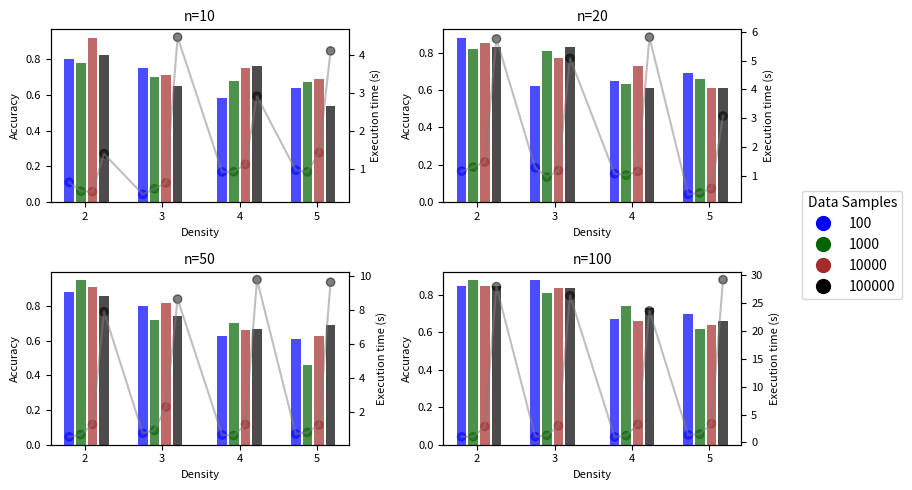

The matplotlib source for this figure:
import matplotlib.pyplot as plt
import numpy as np

# # Your new execution time results
new_execution_times = [
    0.6510286, 0.4183879, 0.4068930, 1.4052110, 0.3361163, 0.4819942, 0.6405663, 4.4717274, 0.9268160,
    0.9318647, 1.1255724, 2.9153657, 0.9717970, 0.9280677, 1.4350536, 4.1103878, 1.1591291, 1.2998989,
    1.4777458, 5.7525206, 1.2773812, 0.9525456, 1.1828098, 5.0779755, 1.0690560, 1.0223501, 1.1532185,
    5.8125818, 0.3523343, 0.4024222, 0.5570881, 3.0733285, 0.5090852, 0.6419883, 1.2447357, 7.8947122,
    0.7200053, 0.8856490, 2.2772899, 8.6353700, 0.6210589, 0.5856326, 1.2445972, 9.7828033, 0.6802368,
    0.7690973, 1.2125289, 9.6352880, 1.0043449, 1.0128467, 2.8608162, 27.9974580, 1.0520592, 1.2514615,
    3.0048137, 26.3626721, 0.9929454, 1.2336588, 3.2255940, 23.6268237, 1.3434155, 1.4760258, 3.3560445,
    29.2405052
]

# Your new accuracy values
new_accuracy_values = [ 0.80, 0.78, 0.92, 0.82, 0.75, 0.70, 0.71, 0.65, 0.58, 0.68, 0.75, 0.76, 0.64, 0.67, 0.69, 0.54, 0.88, 0.82, 0.85, 0.83,
    0.62, 0.81, 0.77, 0.83, 0.65, 0.63, 0.73, 0.61, 0.69, 0.66, 0.61, 0.61, 0.88, 0.95, 0.91, 0.86, 0.80, 0.72, 0.82, 0.74,
    0.63, 0.70, 0.66, 0.67, 0.61, 0.46, 0.63, 0.69, 0.85, 0.88, 0.85, 0.85, 0.88, 0.81, 0.84, 0.84, 0.67, 0.74, 0.66, 0.73,
    0.70, 0.62, 0.64, 0.66]
new_accuracy_values = [value for value in new_accuracy_values]


# Split the new data into four groups, each containing 16 values
new_groups = [new_execution_times[i:i+16] for i in range(0, len(new_execution_times), 16)]

# Generate four bar charts in a 2x2 grid
fig, axs = plt.subplots(2, 2, figsize=(8, 5))

# Scaling factor for reducing the height of the bars
scaling_factor = 0.8
# Define labels for the top of each bar
labels = ['100', '1000', '10000', '100000'] * 4

# Define colors for each bar in the pattern green, darkgreen, brown, black
bar_colors = ['blue', 'darkgreen', 'brown', 'black']

# Define the values of n for each chart
ns = [10, 20, 50, 100]

for i, (group, n) in enumerate(zip(new_groups, ns)):
    row, col = divmod(i, 2)

    bar_positions = np.arange(16) + 0.1

    # Add more space between bars at specific indices
    # (you can adjust these values based on your preference)
    bar_positions[2] -= 0.2
    bar_positions[1] += 0.2
    bar_positions[0] += 0.6
    bar_positions[3] -= 0.6

    bar_positions[4] += 0.4
    bar_positions[6] -= 0.4
    bar_positions[7] -= 0.8


    bar_positions[8] += 0.5
    bar_positions[9] += 0.1
    bar_positions[10] -= 0.3
    bar_positions[11] -= 0.7

    bar_positions[12] += 0.3
    bar_positions[13] -= 0.1
    bar_positions[14] -= 0.5
    bar_positions[15] -= 0.9

        # Bar chart with primary y-axis (execution time)
    #   # Bar chart with primary y-axis (accuracy)
    for j, (bar, color) in enumerate(zip(bar_positions, bar_colors * 4)):
        axs[row, col].bar(bar, new_accuracy_values[i * 16 + j]  , width=0.5, color=color, alpha=0.7, label=f'{labels[j]} ms')

    # Line chart with secondary y-axis (execution time)
    axs_accuracy = axs[row, col].twinx()

    line_colors = ['blue', 'darkgreen', 'brown', 'black','blue', 'darkgreen', 'brown', 'black','blue', 'darkgreen', 'brown', 'black','blue', 'darkgreen', 'brown', 'black']
    axs_accuracy.scatter(bar_positions, group, c=line_colors, marker='o', alpha=0.5, label='Execution Time')
    axs_accuracy.plot(bar_positions, group, linestyle='-', color='gray', alpha=0.5)

    axs[row, col].set_title(f'n={n}', fontsize=10)
    axs[row, col].set_xlabel('Density', fontsize=8)
    axs[row, col].set_ylabel('Accuracy', fontsize=8)
    axs_accuracy.set_ylabel('Execution time (s)', fontsize=8)  # Set ylabel for the right axis
    axs[row, col].set_xticks(np.arange(0, 16, 4) + 1.5)
    axs[row, col].set_xticklabels(['2', '3', '4', '5'],fontsize=8)
    # Set fontsize for y-axis tick labels
    axs[row, col].tick_params(axis='y', labelsize=8)
    axs_accuracy.tick_params(axis='y', labelsize=8)


# Create a common legend for the colors outside the entire figure
handles = [plt.Line2D([0], [0], marker='o', color='w', markerfacecolor=color, markersize=12) for color in bar_colors]
fig.legend(handles, labels, loc='center left', bbox_to_anchor=(1, 0.5), title='Data Samples')

plt.tight_layout()
plt.show()
